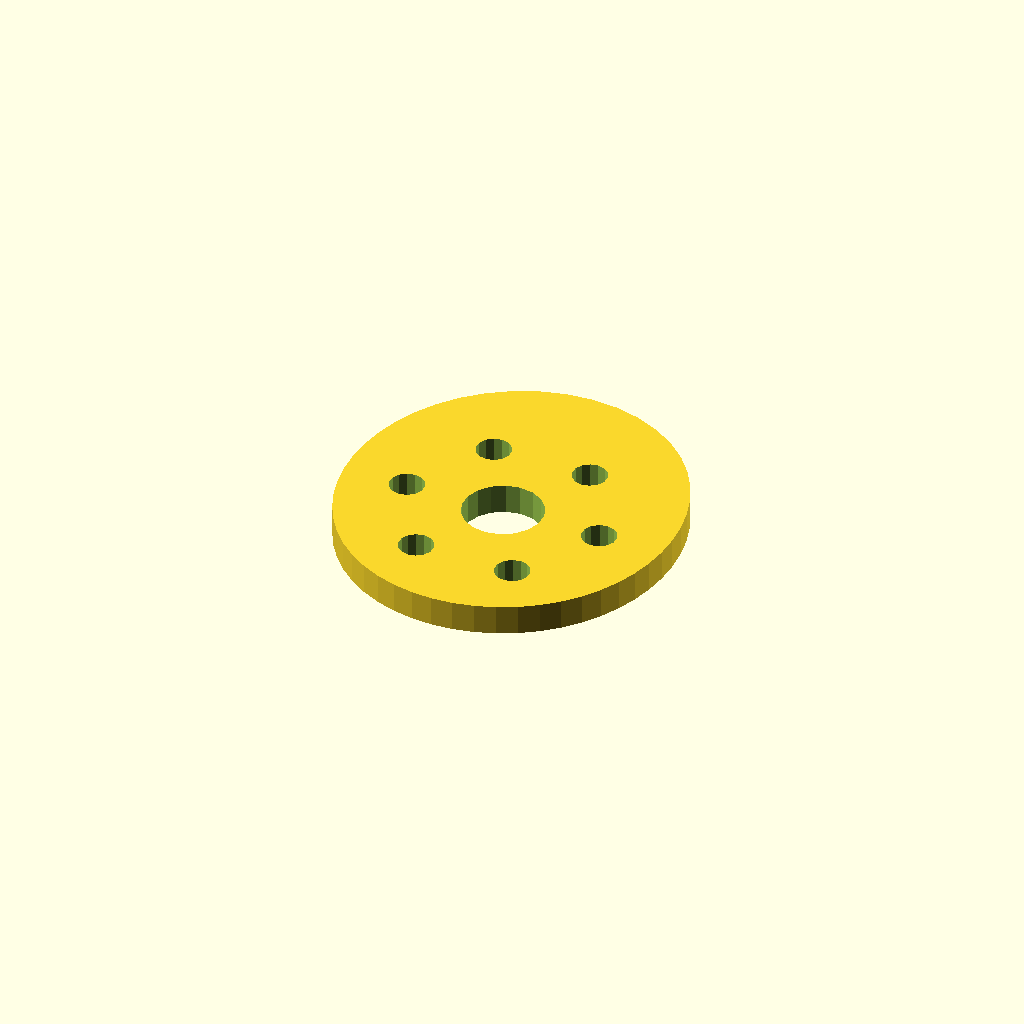
Cell 1 — every parameter at its default value.
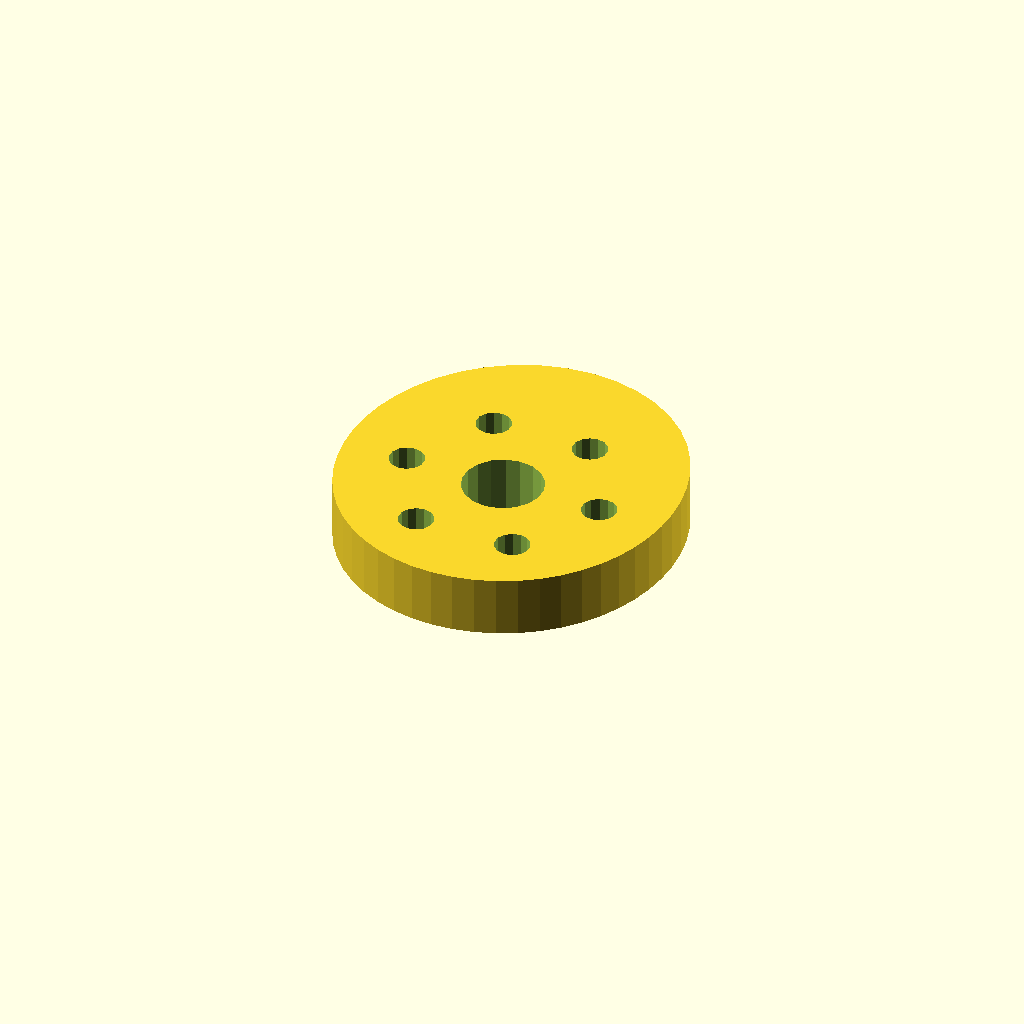
Cell 2: the same model with plate_t = 12.
One fixed orthographic camera (rotation 55°, 0°, 25°; colour scheme Cornfield) for every cell.
OpenSCAD source file optional_data/data/sketch4/camplates/part_0072.scad:
$fn = 32;

// ----------------------------------------------------------------------
// Cam plate: single_lobe cam, base R32
// ----------------------------------------------------------------------

// --- parameters (mm) ---
base_r = 32;              // base circle radius
lobe_h = 8;               // cam lobe rise
bore_r = 8;               // shaft bore radius
plate_t = 6;              // plate thickness, Z (extrusion height)
ring_r = 20;              // lightening ring radius
bolt_r = 3.5;             // lightening hole radius

profile = [[66.159, 32], [66.318, 36.365], [65.995, 40.798], [65.165, 45.257], [63.794, 49.688], [61.849, 54.015], [59.304, 58.145], [56.15, 61.963], [52.408, 65.34], [48.13, 68.143], [43.408, 70.249], [38.366, 71.556], [33.159, 72], [27.951, 71.556], [22.91, 70.249], [18.188, 68.143], [13.91, 65.34], [10.167, 61.963], [7.014, 58.145], [4.468, 54.015], [2.523, 49.688], [1.152, 45.257], [0.322, 40.798], [0, 36.365], [0.159, 32], [0.781, 27.737], [1.856, 23.612], [3.377, 19.664], [5.338, 15.937], [7.724, 12.483], [10.514, 9.355], [13.673, 6.606], [17.158, 4.285], [20.913, 2.435], [24.877, 1.09], [28.982, 0.274], [33.159, 0], [37.336, 0.274], [41.441, 1.09], [45.405, 2.435], [49.16, 4.285], [52.645, 6.606], [55.804, 9.355], [58.594, 12.483], [60.98, 15.937], [62.94, 19.664], [64.462, 23.612], [65.537, 27.737]];  // primary outline, 48 points, counter clockwise
void_1 = [[41.012, 33.526], [40.016, 36.12], [38.193, 38.217], [35.763, 39.564], [33.019, 39.999], [30.292, 39.469], [27.91, 38.038], [26.162, 35.878], [25.257, 33.251], [25.306, 30.474], [26.301, 27.88], [28.124, 25.783], [30.554, 24.436], [33.298, 24.001], [36.026, 24.531], [38.407, 25.962], [40.156, 28.122], [41.06, 30.749]];  // shaft bore, 18 points
void_2 = [[56.594, 32.668], [55.964, 34.092], [54.779, 35.103], [53.272, 35.498], [51.743, 35.201], [50.495, 34.27], [49.774, 32.889], [49.723, 31.332], [50.353, 29.908], [51.539, 28.897], [53.045, 28.502], [54.574, 28.799], [55.823, 29.73], [56.544, 31.111]];  // lightening hole 1, 14 points
void_3 = [[46.594, 49.988], [45.964, 51.413], [44.779, 52.423], [43.272, 52.819], [41.743, 52.521], [40.495, 51.59], [39.774, 50.21], [39.723, 48.653], [40.353, 47.228], [41.539, 46.218], [43.045, 45.822], [44.574, 46.12], [45.823, 47.051], [46.544, 48.432]];  // lightening hole 2, 14 points
void_4 = [[26.594, 49.988], [25.964, 51.413], [24.779, 52.423], [23.272, 52.819], [21.743, 52.521], [20.495, 51.59], [19.774, 50.21], [19.723, 48.653], [20.353, 47.228], [21.539, 46.218], [23.045, 45.822], [24.574, 46.12], [25.823, 47.051], [26.544, 48.432]];  // lightening hole 3, 14 points
void_5 = [[16.594, 32.668], [15.964, 34.092], [14.779, 35.103], [13.272, 35.498], [11.743, 35.201], [10.495, 34.27], [9.774, 32.889], [9.723, 31.332], [10.353, 29.908], [11.539, 28.897], [13.045, 28.502], [14.574, 28.799], [15.823, 29.73], [16.544, 31.111]];  // lightening hole 4, 14 points
void_6 = [[26.594, 15.347], [25.964, 16.772], [24.779, 17.782], [23.272, 18.178], [21.743, 17.88], [20.495, 16.949], [19.774, 15.568], [19.723, 14.012], [20.353, 12.587], [21.539, 11.577], [23.045, 11.181], [24.574, 11.479], [25.823, 12.41], [26.544, 13.79]];  // lightening hole 5, 14 points
void_7 = [[46.594, 15.347], [45.964, 16.772], [44.779, 17.782], [43.272, 18.178], [41.743, 17.88], [40.495, 16.949], [39.774, 15.568], [39.723, 14.012], [40.353, 12.587], [41.539, 11.577], [43.045, 11.181], [44.574, 11.479], [45.823, 12.41], [46.544, 13.79]];  // lightening hole 6, 14 points

// --- the one profile operation ---
difference() {
  linear_extrude(height = plate_t) polygon(points = profile);
  translate([0, 0, -1])
    linear_extrude(height = plate_t + 2) polygon(points = void_1);
  translate([0, 0, -1])
    linear_extrude(height = plate_t + 2) polygon(points = void_2);
  translate([0, 0, -1])
    linear_extrude(height = plate_t + 2) polygon(points = void_3);
  translate([0, 0, -1])
    linear_extrude(height = plate_t + 2) polygon(points = void_4);
  translate([0, 0, -1])
    linear_extrude(height = plate_t + 2) polygon(points = void_5);
  translate([0, 0, -1])
    linear_extrude(height = plate_t + 2) polygon(points = void_6);
  translate([0, 0, -1])
    linear_extrude(height = plate_t + 2) polygon(points = void_7);
}
Parameter table extracted from the source (name, type, default, range or options):
base_r: number, default 32
lobe_h: number, default 8
bore_r: number, default 8
plate_t: number, default 6
ring_r: number, default 20
bolt_r: number, default 3.5
